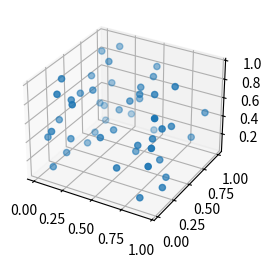

Python code for this plot:
#!/usr/bin/env python3
# -*- coding: utf-8 -*-
"""
Created on Wed Jan 23 14:56:08 2019

[redacted]
"""

import numpy as np
x,y,z = np.random.rand(3,50)
print(x)
print(y)
print(z)

import matplotlib.pyplot as plt
from mpl_toolkits.mplot3d import Axes3D

fig = plt.figure()
ax = fig.add_subplot(121,projection='3d')

ax.scatter(x,y,z)
plt.show()

